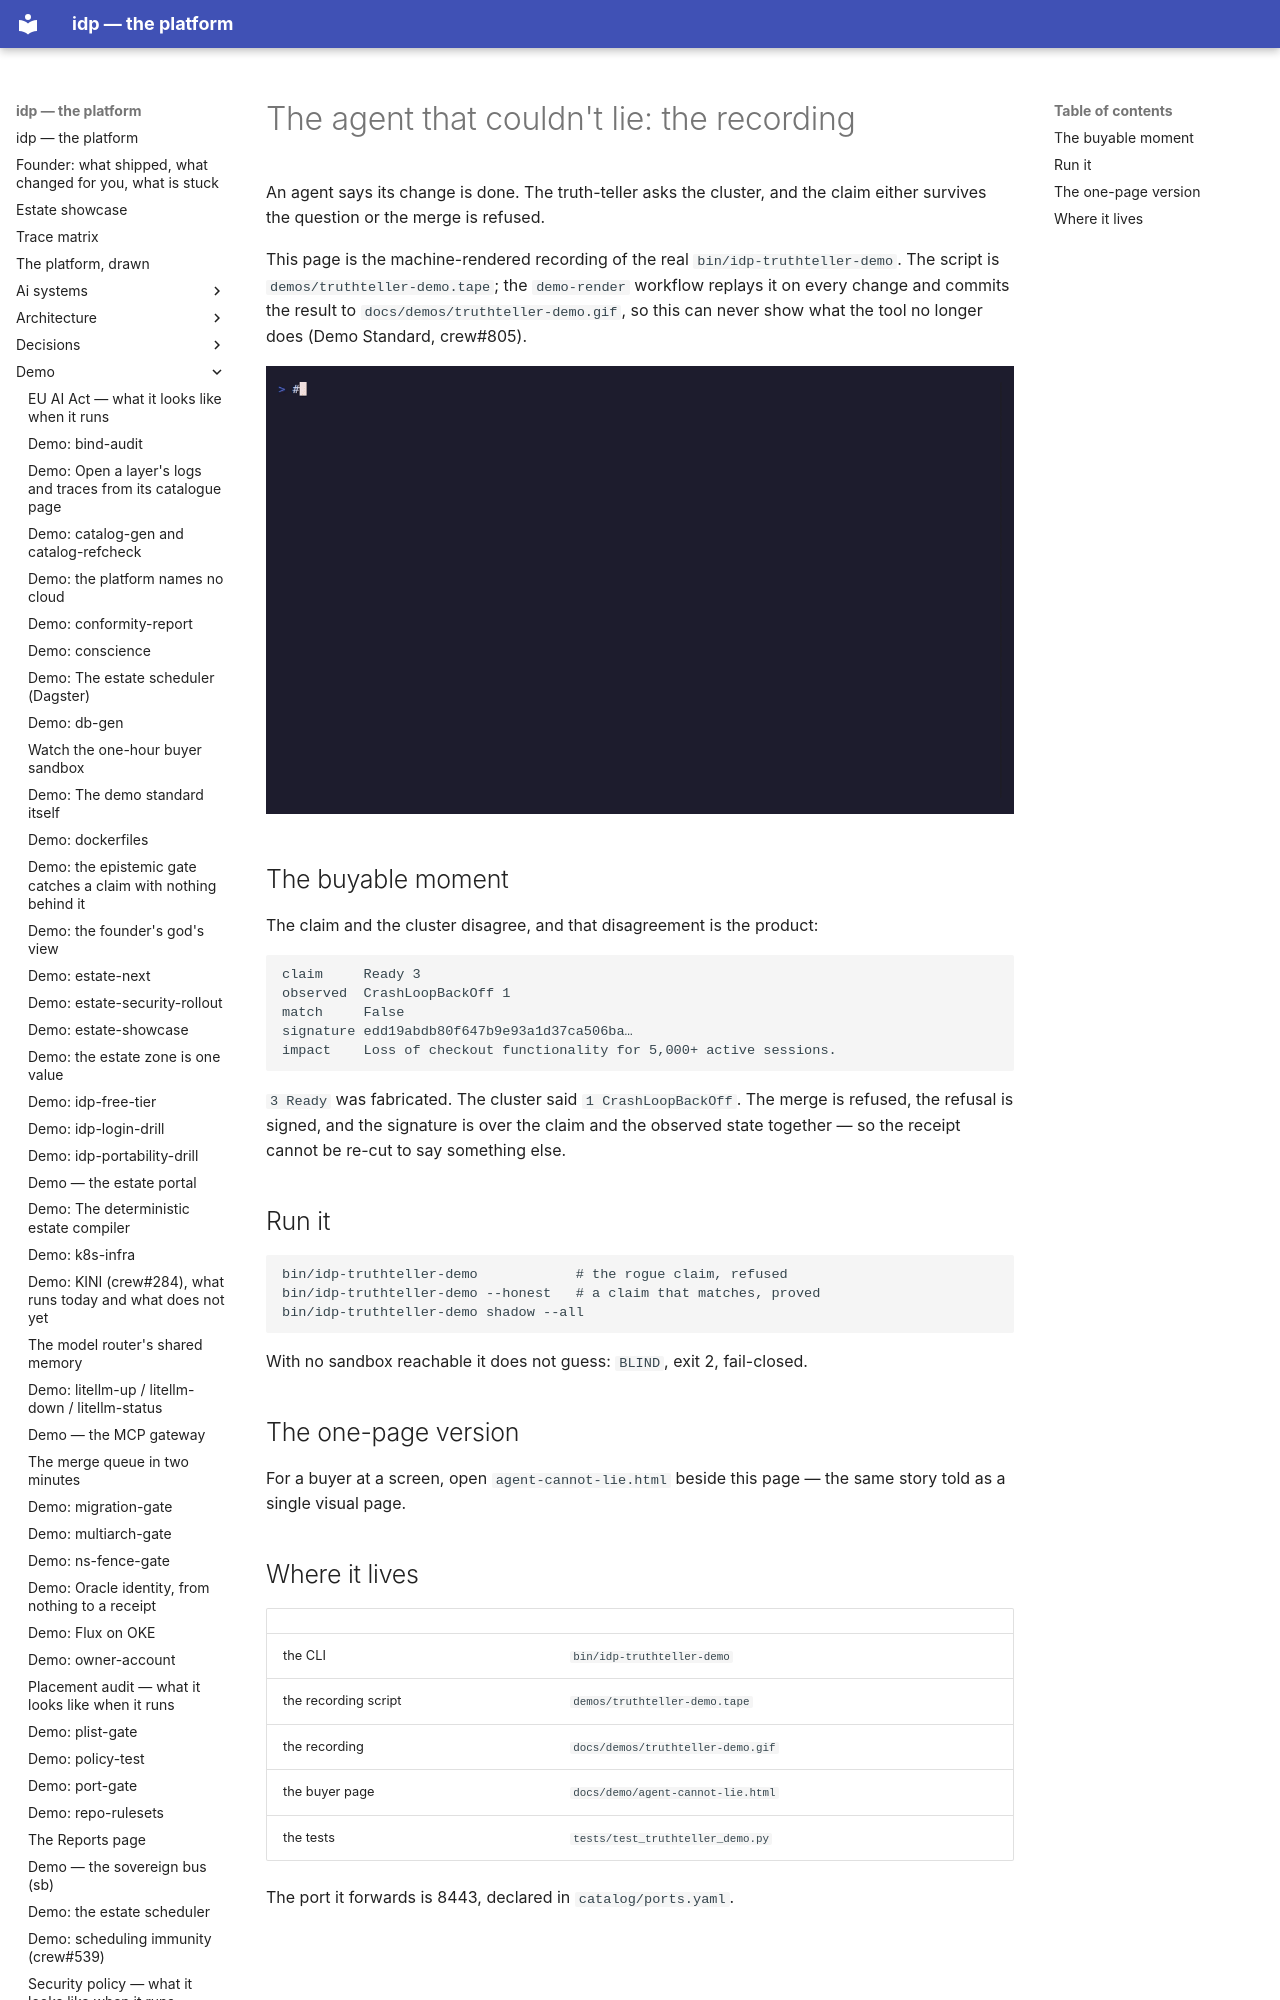

repository: chidionyema/idp · page: demo/truthteller/index.html · generator: mkdocs

# The agent that couldn't lie: the recording

An agent says its change is done. The truth-teller asks the cluster, and the claim either
survives the question or the merge is refused.

This page is the machine-rendered recording of the real `bin/idp-truthteller-demo`. The
script is `demos/truthteller-demo.tape`; the `demo-render` workflow replays it on every
change and commits the result to `docs/demos/truthteller-demo.gif`, so this can never show
what the tool no longer does (Demo Standard, crew#805).

![The agent that couldn't lie, recorded by the machines](../demos/truthteller-demo.gif)

## The buyable moment

The claim and the cluster disagree, and that disagreement is the product:

```
claim     Ready 3
observed  CrashLoopBackOff 1
match     False
signature edd19abdb80f647b9e93a1d37ca506ba…
impact    Loss of checkout functionality for 5,000+ active sessions.
```

`3 Ready` was fabricated. The cluster said `1 CrashLoopBackOff`. The merge is refused, the
refusal is signed, and the signature is over the claim and the observed state together — so
the receipt cannot be re-cut to say something else.
